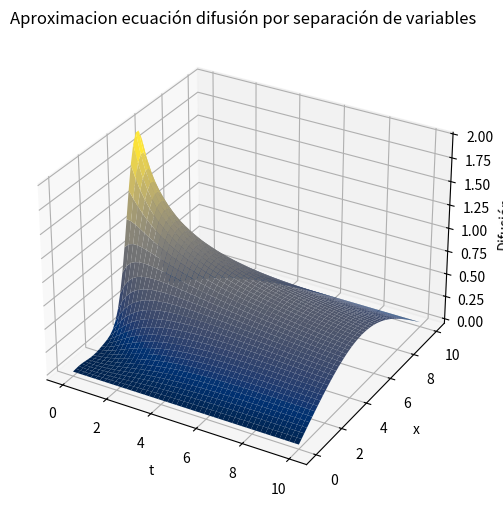

Here is the Python script that generated this plot:
# -*- coding: utf-8 -*-
"""
Created on Fri Apr 23 20:53:07 2021

[redacted]
"""
#Se llaman las bibliotecas requeridas 
import numpy as np
import scipy.integrate as spint
import matplotlib.pyplot as plt

"""
Función Parte_temporal 
Recibe:
    D= constante del problema, corresponde a 0.5
    n=coeficientes n 
    t=valores correspondientes al tiempo
    lx=longitud del espacio
Retorna:
    temporal= valor de la parte temporal

"""
def Parte_temporal(D,n,t,lx):
    temporal=np.exp(-D*t*((n*np.pi/lx)**2))
    return temporal
"""
Función Parte_espacial
Recibe:
    n=coeficientes n 
    x=valores correspondientes al espacio
    lx=longitud del espacio
Retorna=
    espacial=valor de la parte espacial

"""
def Parte_espacial(n,x,lx):
    espacial=np.sin(n*np.pi*x/lx)
    return espacial
"""
Función Coeficientes
Recibe:
    x0= constante del problema correspondiente 5.0
    l=constante del problema correspondiente 1.5
    n=coeficientes n
    x=se refeire al valor de posición que se desee evalaur en su momento
    A=constante del problema correspondiente 2.0
    lx=longitud del espacio
Retorna:
    coefi=valor de los oceficientes n

"""
def Coeficientes(x0,l,n,x,A,lx):
    funcion=lambda x: ((np.exp(-(((x-x0)**2)/l)))*np.sin(n*np.pi*x/lx))
    integral,err=spint.quad(funcion,0,lx)
    
    coefi=integral*(2*A/lx)
    
    return coefi



#Definir constantes
A=2.0
l=1.5
x0=5
D=0.5
lx=10.0
lt=lx
cant_puntos=50

#Se definen los valores de tiempo para trabajar
t=np.linspace(0,lt,cant_puntos)
#Se definen los valores de espacio para trabajar
x=np.linspace(0,lx,cant_puntos)
#Definimos los n que queremos
n=10
#Se inicializa el arreglo rho, que contendrá los valores de la difusión
rho=np.zeros((len(x),len(t)))

#Se calcula la solución de la dispersión, primer for itera el tiempo, el segundo itera el espacio, el tercer for hace la sumatoria en los n
for m in range(0,len(t)):
    for j in range(0,len(x)):
        
        for i in range(1,n):
            
            rho[m,j]=rho[m,j]+Parte_temporal(D,i,t[m],lx)*Parte_espacial(i,x[j],lx)*Coeficientes(x0,l,i,x[j],A,lx)
            
#Se realiza el gráfico 3D
X, T = np.meshgrid(x, t)
plt.figure(figsize=(10,6))
ax = plt.axes(projection='3d')
ax.set_xlabel('t')
ax.set_ylabel('x')
ax.set_zlabel('Difusión')
ax.plot_surface(T,X, rho, rstride=1, cstride=1, cmap='cividis', edgecolor='none')
ax.set_title('Aproximacion ecuación difusión por separación de variables')
plt.show()
